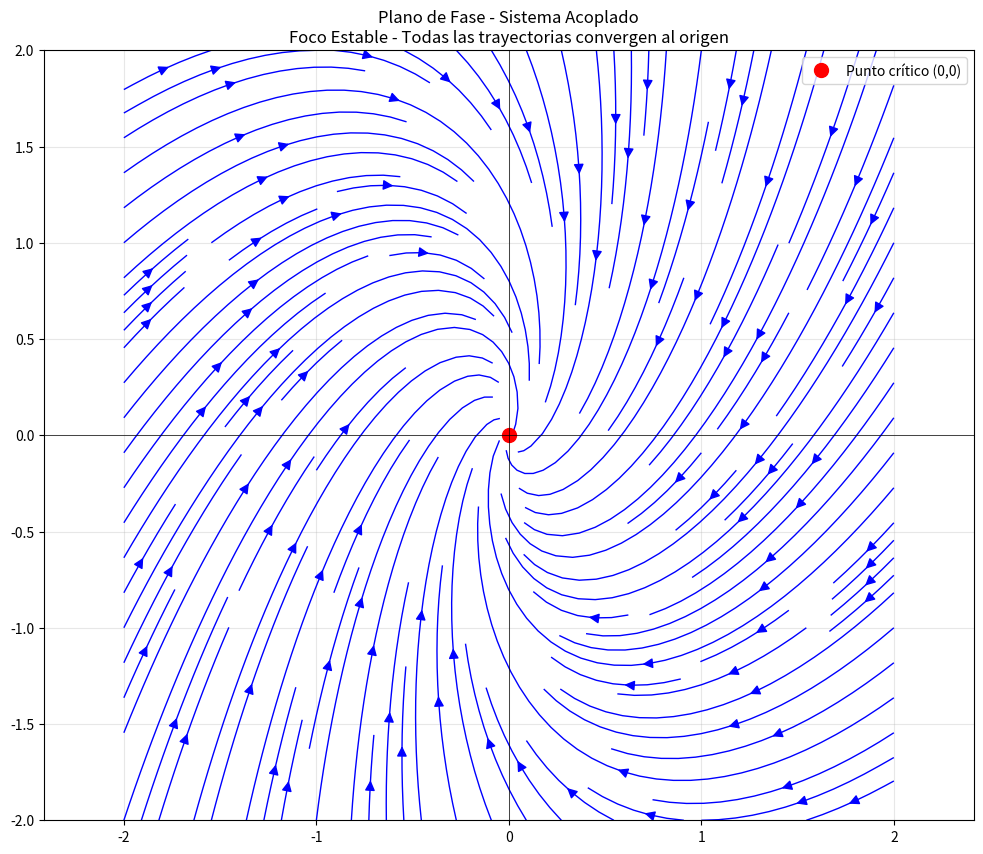

Here is the Python script that generated this plot:
import numpy as np
import matplotlib.pyplot as plt


x = np.linspace(-2, 2, 100)
y = np.linspace(-2, 2, 100)
X , Y = np.meshgrid(x, y)

U = -3 * X + Y  # dx/dt
V = -4 * X - 2 * Y  # dy/dt

plt.figure(figsize=(12, 10))

plt.streamplot(X, Y, U, V, density=1.5, color='blue', linewidth=1,arrowsize=1.5)

plt.plot(0, 0, 'ro', markersize=10, markerfacecolor='red', label='Punto crítico (0,0)')


plt.title('Plano de Fase - Sistema Acoplado\nFoco Estable - Todas las trayectorias convergen al origen')
plt.grid(True, alpha=0.3)
plt.axhline(0, color='black', linewidth=0.5)
plt.axvline(0, color='black', linewidth=0.5)
plt.legend()
plt.axis('equal')
plt.show()